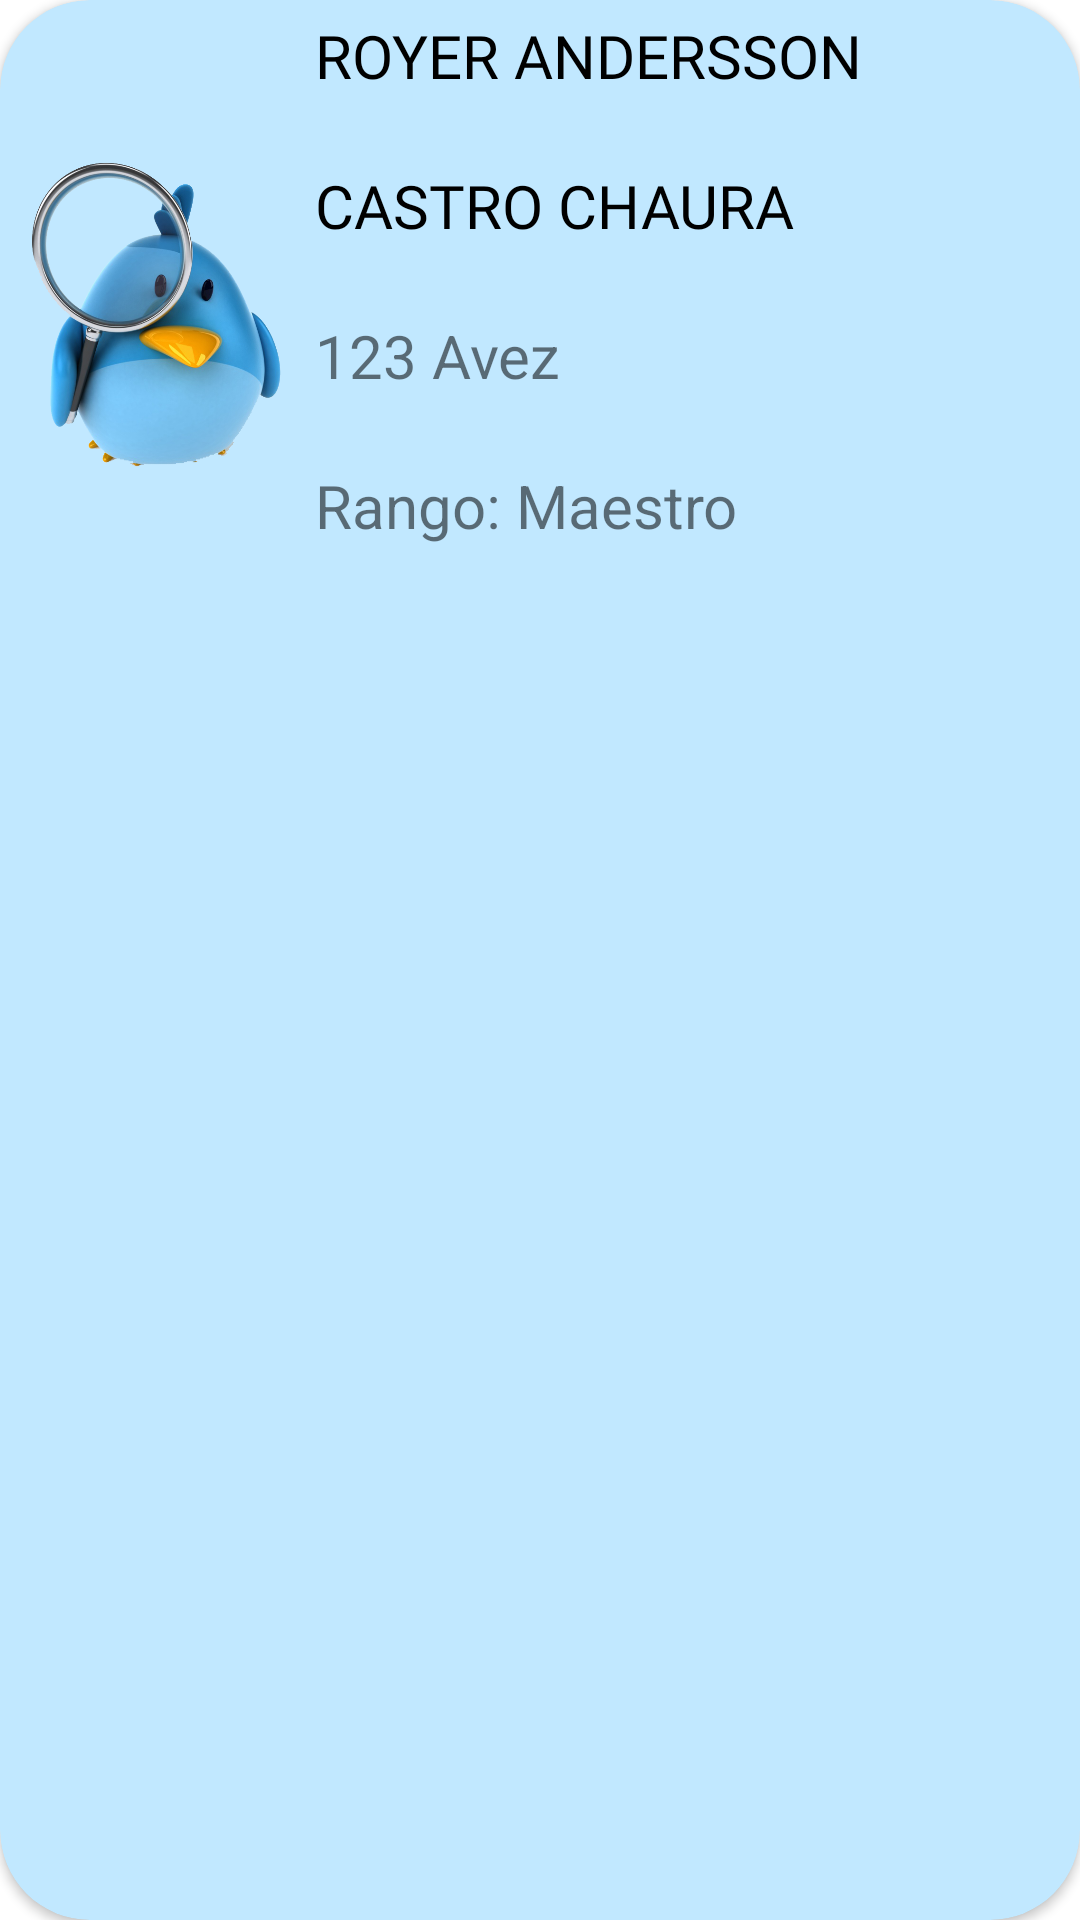

Here is an Android app screen rendered from its layout file. Give the layout XML and the strings, colors and styles it references.
<!-- AndroidManifest.xml: application theme Theme.ScanBirds -->
<!-- res/layout/items_comunidad.xml -->
<?xml version="1.0" encoding="utf-8"?>
<androidx.cardview.widget.CardView xmlns:android="http://schemas.android.com/apk/res/android"
    xmlns:app="http://schemas.android.com/apk/res-auto"
    android:layout_width="match_parent"
    android:layout_height="wrap_content"
    android:layout_margin="10dp"
    android:backgroundTint="@color/material_dynamic_primary90"
    android:padding="10dp"
    app:cardCornerRadius="30dp">


    <LinearLayout
        android:layout_width="match_parent"
        android:layout_height="wrap_content"
        android:orientation="horizontal">

        <ImageView
            android:id="@+id/Item_Imagen"
            android:layout_width="200dp"
            android:layout_height="200dp"
            android:layout_margin="5dp"
            android:layout_weight="1"
            app:srcCompat="@drawable/logo" />

        <LinearLayout
            android:layout_width="match_parent"
            android:layout_height="wrap_content"
            android:layout_weight="1"
            android:orientation="vertical">

            <TextView
                android:id="@+id/Item_Nombres"
                android:layout_width="match_parent"
                android:layout_height="50dp"
                android:layout_marginTop="5dp"
                android:layout_marginEnd="5dp"
                android:fontFamily="@font/bold"
                android:text="ROYER ANDERSSON"
                android:textColor="@color/black"
                android:textSize="20sp" />

            <TextView
                android:id="@+id/Item_Apellidos"
                android:layout_width="match_parent"
                android:layout_height="50dp"
                android:layout_marginEnd="5dp"
                android:fontFamily="@font/bold"
                android:text="CASTRO CHAURA"
                android:textColor="@color/black"
                android:textSize="20sp" />

            <TextView
                android:id="@+id/Item_Avez"
                android:layout_width="match_parent"
                android:layout_height="50dp"
                android:layout_marginEnd="5dp"
                android:text="123 Avez"
                android:textSize="20sp" />

            <TextView
                android:id="@+id/Item_Rango"
                android:layout_width="match_parent"
                android:layout_height="50dp"
                android:layout_marginEnd="5dp"
                android:text="Rango: Maestro"
                android:textSize="20sp" />
        </LinearLayout>
    </LinearLayout>
</androidx.cardview.widget.CardView>
<!-- resources referenced by this layout -->
<resources>
  <!-- drawable logo: png bitmap (drawable-v24, 228538 bytes) -->
  <style name="Theme.ScanBirds" parent="Theme.MaterialComponents.DayNight.NoActionBar">
          
          <item name="colorPrimary">#00BCD4</item>
          <item name="colorPrimaryVariant">@color/teal_700</item>
          <item name="colorOnPrimary">@color/white</item>
          
          <item name="colorSecondary">@color/teal_200</item>
          <item name="colorSecondaryVariant">@color/teal_700</item>
          <item name="colorOnSecondary">@color/black</item>
          
          <item name="android:statusBarColor">?attr/colorPrimaryVariant</item>
          
  
          <item name="windowActionBar">false</item>
          <item name="windowNoTitle">true</item>
      </style>
  <!-- not gathered from this repository: default colours our renderer supplied (Android Studio template values) -->
  <color name="teal_200">#FF03DAC5</color>
  <color name="teal_700">#FF018786</color>
  <color name="black">#FF000000</color>
  <color name="white">#FFFFFFFF</color>
</resources>
